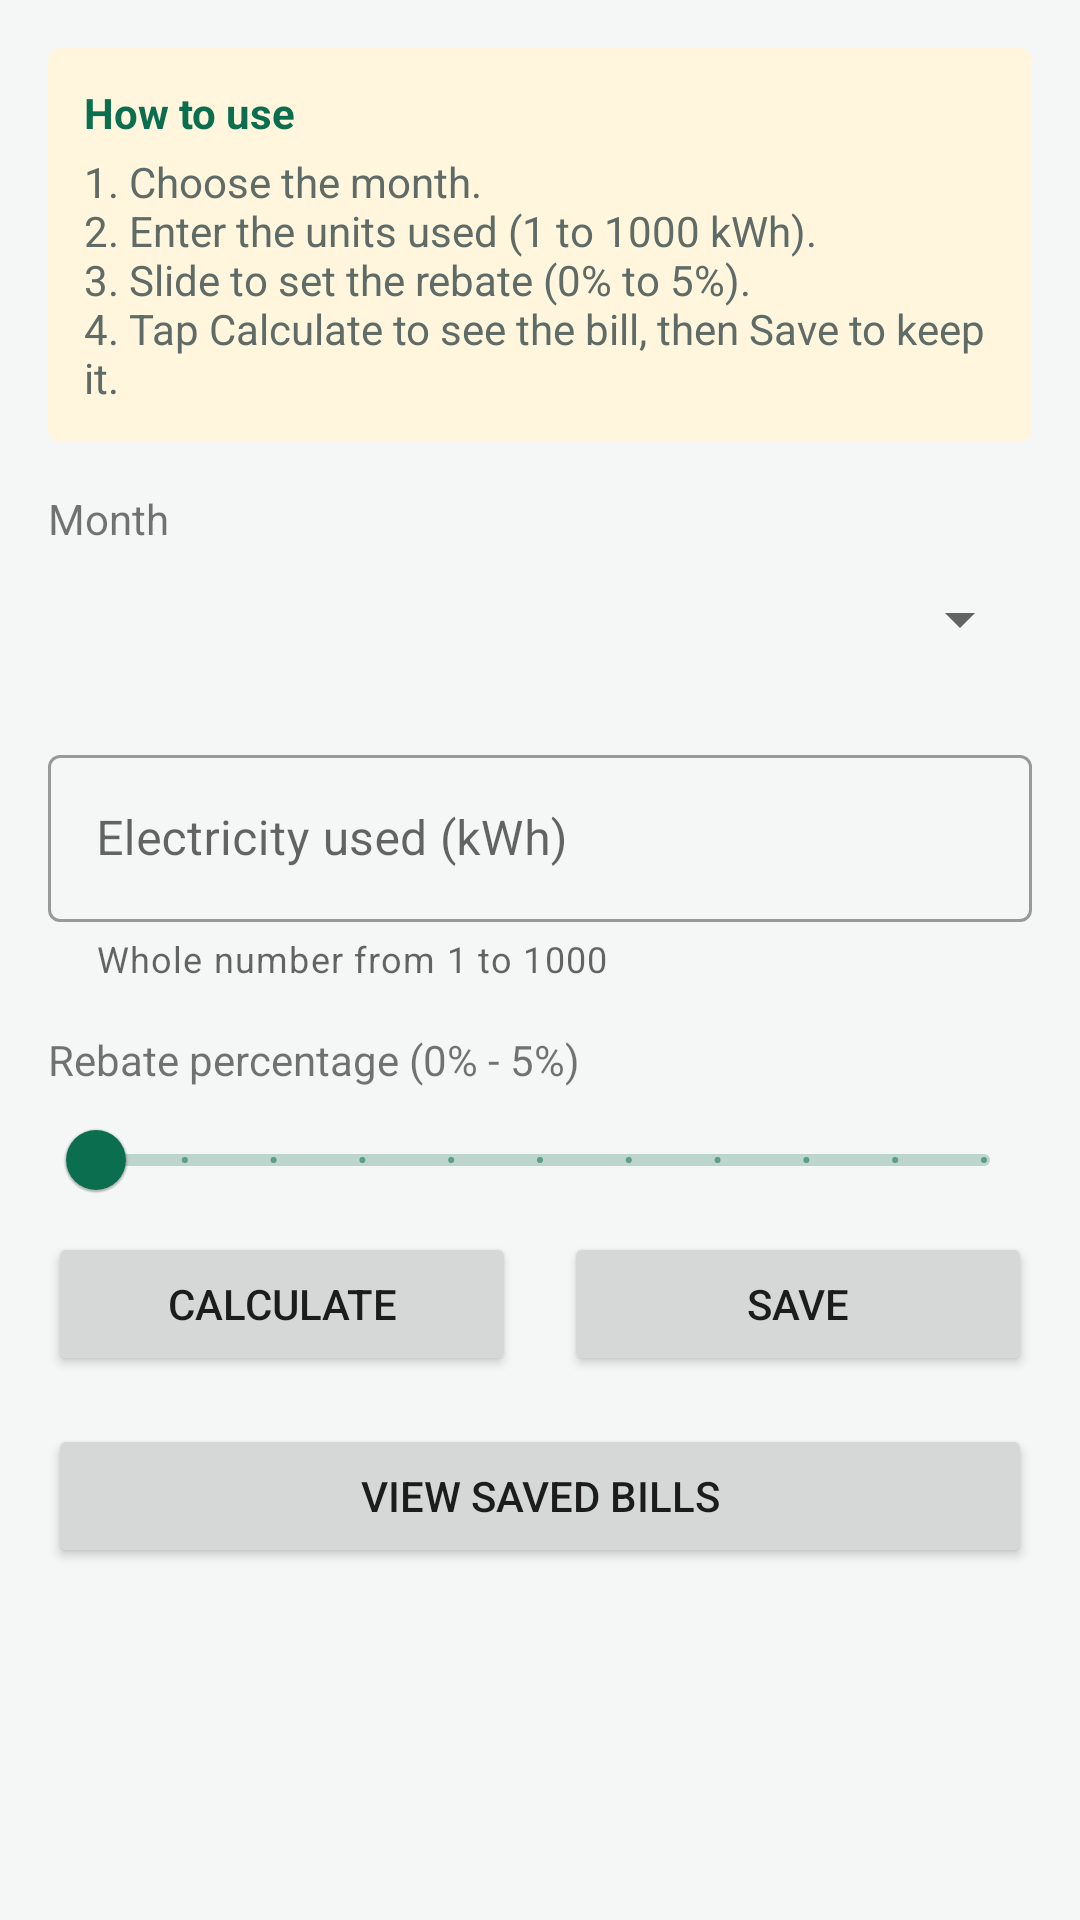

This screen was rendered from an Android layout file. Write that file and the resources it references.
<!-- AndroidManifest.xml: application theme Theme.Assignment -->
<!-- res/layout/activity_main.xml -->
<?xml version="1.0" encoding="utf-8"?>
<ScrollView xmlns:android="http://schemas.android.com/apk/res/android"
    xmlns:app="http://schemas.android.com/apk/res-auto"
    android:layout_width="match_parent"
    android:layout_height="match_parent">

    <LinearLayout
        android:layout_width="match_parent"
        android:layout_height="wrap_content"
        android:orientation="vertical"
        android:padding="16dp">

        
        <com.google.android.material.card.MaterialCardView
            android:layout_width="match_parent"
            android:layout_height="wrap_content"
            android:layout_marginBottom="16dp"
            app:cardBackgroundColor="@color/notice_bg"
            app:cardElevation="0dp">

            <LinearLayout
                android:layout_width="match_parent"
                android:layout_height="wrap_content"
                android:orientation="vertical"
                android:padding="12dp">

                <TextView
                    android:layout_width="wrap_content"
                    android:layout_height="wrap_content"
                    android:text="@string/notice_title"
                    android:textColor="@color/primary"
                    android:textStyle="bold" />

                <TextView
                    android:layout_width="match_parent"
                    android:layout_height="wrap_content"
                    android:layout_marginTop="4dp"
                    android:text="@string/notice_text"
                    android:textColor="@color/text_secondary" />
            </LinearLayout>
        </com.google.android.material.card.MaterialCardView>

        
        <TextView
            android:layout_width="wrap_content"
            android:layout_height="wrap_content"
            android:text="@string/label_month" />

        <Spinner
            android:id="@+id/spMonth"
            android:layout_width="match_parent"
            android:layout_height="wrap_content"
            android:minHeight="48dp" />

        
        <com.google.android.material.textfield.TextInputLayout
            android:id="@+id/tilUnits"
            style="@style/Widget.MaterialComponents.TextInputLayout.OutlinedBox"
            android:layout_width="match_parent"
            android:layout_height="wrap_content"
            android:layout_marginTop="16dp"
            android:hint="@string/hint_units"
            app:helperText="@string/helper_units"
            app:startIconDrawable="@drawable/ic_bolt">

            <com.google.android.material.textfield.TextInputEditText
                android:id="@+id/etUnits"
                android:layout_width="match_parent"
                android:layout_height="wrap_content"
                android:inputType="number"
                android:maxLength="4" />
        </com.google.android.material.textfield.TextInputLayout>

        
        <LinearLayout
            android:layout_width="match_parent"
            android:layout_height="wrap_content"
            android:layout_marginTop="16dp"
            android:orientation="horizontal">

            <TextView
                android:layout_width="0dp"
                android:layout_height="wrap_content"
                android:layout_weight="1"
                android:text="@string/label_rebate" />

            <TextView
                android:id="@+id/tvRebateValue"
                android:layout_width="wrap_content"
                android:layout_height="wrap_content"
                android:textStyle="bold" />
        </LinearLayout>

        
        <com.google.android.material.slider.Slider
            android:id="@+id/sliderRebate"
            android:layout_width="match_parent"
            android:layout_height="wrap_content"
            android:valueFrom="0"
            android:valueTo="5"
            android:value="0"
            android:stepSize="0.5" />

        
        <LinearLayout
            android:layout_width="match_parent"
            android:layout_height="wrap_content"
            android:orientation="horizontal">

            <Button
                android:id="@+id/btnCalculate"
                android:layout_width="0dp"
                android:layout_height="wrap_content"
                android:layout_marginEnd="8dp"
                android:layout_weight="1"
                android:text="@string/btn_calculate"
                app:icon="@drawable/ic_bolt" />

            <Button
                android:id="@+id/btnSave"
                android:layout_width="0dp"
                android:layout_height="wrap_content"
                android:layout_marginStart="8dp"
                android:layout_weight="1"
                android:text="@string/btn_save"
                app:icon="@drawable/ic_save" />
        </LinearLayout>

        
        <com.google.android.material.card.MaterialCardView
            android:id="@+id/cardResult"
            android:layout_width="match_parent"
            android:layout_height="wrap_content"
            android:layout_marginTop="20dp"
            android:visibility="gone">

            <LinearLayout
                android:layout_width="match_parent"
                android:layout_height="wrap_content"
                android:orientation="vertical"
                android:padding="16dp">

                <TextView
                    android:layout_width="wrap_content"
                    android:layout_height="wrap_content"
                    android:text="@string/label_total" />

                <TextView
                    android:id="@+id/tvTotal"
                    android:layout_width="wrap_content"
                    android:layout_height="wrap_content"
                    android:textSize="22sp" />

                <TextView
                    android:layout_width="wrap_content"
                    android:layout_height="wrap_content"
                    android:layout_marginTop="12dp"
                    android:text="@string/label_final" />

                <TextView
                    android:id="@+id/tvFinal"
                    android:layout_width="wrap_content"
                    android:layout_height="wrap_content"
                    android:textSize="28sp"
                    android:textStyle="bold" />
            </LinearLayout>
        </com.google.android.material.card.MaterialCardView>

        <Button
            android:id="@+id/btnViewSaved"
            android:layout_width="match_parent"
            android:layout_height="wrap_content"
            android:layout_marginTop="16dp"
            android:text="@string/btn_view_saved"
            app:icon="@drawable/ic_history" />
    </LinearLayout>
</ScrollView>
<!-- resources referenced by this layout -->
<resources>
  <color name="notice_bg">#FFF6DD</color>
  <color name="primary">#0B6E4F</color>
  <color name="text_secondary">#5F6B66</color>
  <string name="btn_calculate">Calculate</string>
  <string name="btn_save">Save</string>
  <string name="btn_view_saved">View saved bills</string>
  <string name="helper_units">Whole number from 1 to 1000</string>
  <string name="hint_units">Electricity used (kWh)</string>
  <string name="label_final">Final cost after rebate</string>
  <string name="label_month">Month</string>
  <string name="label_rebate">Rebate percentage (0% - 5%)</string>
  <string name="label_total">Total charges</string>
  <string name="notice_text">1. Choose the month.\n2. Enter the units used (1 to 1000 kWh).\n3. Slide to set the rebate (0% to 5%).\n4. Tap Calculate to see the bill, then Save to keep it.</string>
  <string name="notice_title">How to use</string>
  <style name="Theme.Assignment" parent="Theme.MaterialComponents.Light.DarkActionBar">
          <item name="colorPrimary">@color/primary</item>
          <item name="colorPrimaryVariant">@color/primary_dark</item>
          <item name="colorOnPrimary">@color/white</item>
          <item name="colorSecondary">@color/accent</item>
          <item name="colorOnSecondary">@color/black</item>
          <item name="android:statusBarColor">?attr/colorPrimaryVariant</item>
          <item name="android:windowBackground">@color/app_background</item>
      </style>
  <color name="primary_dark">#084C37</color>
  <color name="white">#FFFFFFFF</color>
  <color name="accent">#F5A623</color>
  <color name="black">#FF000000</color>
  <color name="app_background">#F4F7F5</color>
</resources>
